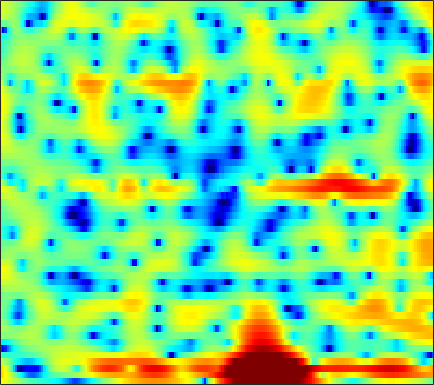

The data file committed next to this chart (first rows):
5.4567, 5.1213, 4.6309, 4.0845, 3.6417, 3.0125, 2.3434, 1.8186, 1.1034, 0.39439, -0.31167, -0.83122, -1.4832, -2.0555, -2.4464, -2.9045, -3.2764, -3.5174, -3.7887, -3.9774, -4.1545, -4.3053, -4.5234, -4.8071
7.484, 6.727, 5.591, 4.312, 3.256, 1.722, 0.04661, -1.301, -3.205, -5.18, -7.167, -8.619, -10.38, -11.8, -12.58, -12.73, -11.88, -10.77, -9.103, -7.439, -5.939, -4.957, -3.801, -2.854
7.529, 6.306, 4.367, 2.014, -0.08807, -3.511, -7.856, -12.06, -19.54, -23.29, -19.73, -18.05, -17.15, -16.8, -16.76, -16.95, -17.09, -16.37, -13.91, -10.35, -6.95, -4.793, -2.375, -0.4591
2.975, 2.153, 0.9602, -0.346, -1.369, -2.719, -3.987, -4.861, -5.949, -6.869, -7.697, -8.252, -8.741, -8.726, -8.339, -7.457, -6.348, -5.48, -4.257, -3.009, -1.783, -0.8617, 0.3151, 1.371
-2.877, -3.232, -3.601, -3.821, -3.909, -3.923, -3.851, -3.772, -3.64, -3.454, -3.228, -3.041, -2.761, -2.431, -2.158, -1.752, -1.306, -0.9517, -0.4541, 0.05298, 0.5533, 0.9314, 1.433, 1.905
-14.69, -17.06, -15.32, -11.66, -9.449, -7.199, -5.498, -4.479, -3.384, -2.497, -1.768, -1.3, -0.7636, -0.305, -0.01231, 0.3373, 0.641, 0.8419, 1.091, 1.316, 1.514, 1.651, 1.835, 2.012
-5.88, -6.16, -5.955, -5.215, -4.47, -3.419, -2.425, -1.745, -0.9433, -0.2593, 0.2999, 0.6452, 1.016, 1.296, 1.442, 1.557, 1.583, 1.546, 1.427, 1.248, 1.011, 0.8204, 0.5728, 0.3801
0.2685, 0.1889, 0.1519, 0.1944, 0.2741, 0.4537, 0.6771, 0.865, 1.133, 1.406, 1.66, 1.828, 2.005, 2.101, 2.11, 2.014, 1.772, 1.472, 0.8895, 0.06487, -1.045, -2.101, -3.836, -5.854
1.895, 1.652, 1.284, 0.8876, 0.5977, 0.2488, -0.008877, -0.1133, -0.107, 0.07194, 0.3825, 0.6741, 1.079, 1.436, 1.644, 1.797, 1.776, 1.626, 1.211, 0.5134, -0.4959, -1.491, -3.148, -5.068
1.211, 0.5912, -0.4308, -1.689, -2.824, -4.568, -6.453, -7.683, -8.301, -7.315, -5.47, -4.052, -2.359, -0.9754, -0.1292, 0.759, 1.382, 1.7, 1.927, 1.955, 1.811, 1.631, 1.346, 1.073
0.2411, -0.5604, -1.884, -3.557, -5.104, -7.575, -10.6, -12.98, -14.51, -12.34, -9.115, -6.952, -4.526, -2.546, -1.306, 0.05309, 1.104, 1.708, 2.308, 2.672, 2.84, 2.848, 2.742, 2.533
0.2666, -0.3262, -1.387, -2.731, -3.951, -5.832, -7.881, -9.347, -10.64, -10.29, -8.376, -6.505, -4.07, -1.92, -0.5416, 0.9744, 2.152, 2.815, 3.428, 3.776, 3.862, 3.762, 3.404, 2.786
-0.4995, -0.4256, -0.6759, -1.357, -2.18, -3.759, -5.953, -8.021, -10.78, -10.59, -7.418, -5.003, -2.375, -0.3394, 0.8807, 2.136, 3.059, 3.548, 3.947, 4.06, 3.919, 3.642, 3.037, 2.13
-1.414, -0.7245, -0.2014, -0.0397, -0.09204, -0.3176, -0.6309, -0.8345, -0.9675, -0.8499, -0.4695, -0.06252, 0.5506, 1.163, 1.566, 1.986, 2.237, 2.319, 2.282, 2.069, 1.681, 1.283, 0.6341, -0.1497
0.6616, 1.048, 1.427, 1.643, 1.73, 1.769, 1.735, 1.693, 1.63, 1.588, 1.563, 1.553, 1.534, 1.481, 1.389, 1.194, 0.8745, 0.5407, -0.01206, -0.669, -1.426, -2.027, -2.827, -3.573
3.013, 3.104, 3.156, 3.132, 3.057, 2.896, 2.689, 2.507, 2.259, 2.012, 1.772, 1.593, 1.335, 1.012, 0.7071, 0.1761, -0.5284, -1.209, -2.364, -3.82, -5.531, -6.927, -8.699, -9.78
4.656, 4.581, 4.377, 4.058, 3.729, 3.175, 2.531, 2.02, 1.359, 0.8116, 0.4556, 0.3139, 0.2327, 0.1727, 0.07404, -0.2457, -0.836, -1.503, -2.811, -4.71, -7.423, -10.33, -16.41, -22.54
5.153, 5.086, 4.809, 4.267, 3.665, 2.549, 1.002, -0.495, -2.905, -5.33, -6.07, -5.026, -3.05, -1.421, -0.5591, 0.1067, 0.3027, 0.1767, -0.2944, -1.092, -2.115, -2.917, -3.894, -4.503
3.001, 3.223, 3.24, 2.911, 2.425, 1.421, -0.0879, -1.609, -4.235, -7.124, -7.901, -6.309, -3.724, -1.71, -0.6528, 0.3009, 0.7994, 0.9387, 0.9022, 0.6699, 0.3041, 0.01423, -0.3356, -0.6454
0.2334, 0.7504, 1.167, 1.317, 1.268, 1.03, 0.6452, 0.3022, -0.1362, -0.4388, -0.4905, -0.3559, -0.00766, 0.3924, 0.6326, 0.8289, 0.8589, 0.7504, 0.4324, -0.009088, -0.5136, -0.9051, -1.328, -1.575
-0.8725, -0.3867, 0.08842, 0.4187, 0.595, 0.7768, 0.9533, 1.089, 1.286, 1.52, 1.764, 1.931, 2.107, 2.177, 2.146, 1.926, 1.48, 0.9695, 0.02302, -1.247, -2.822, -4.132, -5.717, -6.374
-1.594, -1.405, -1.356, -1.443, -1.477, -1.33, -0.8622, -0.3079, 0.5877, 1.5, 2.308, 2.804, 3.276, 3.514, 3.529, 3.303, 2.735, 2.083, 0.8367, -0.9725, -3.557, -6.308, -11.89, -16.4
-2.985, -3.409, -4.568, -6.655, -8.935, -11.94, -9.955, -6.703, -3.184, -0.6672, 1.138, 2.138, 3.092, 3.675, 3.879, 3.889, 3.607, 3.208, 2.447, 1.435, 0.2646, -0.6146, -1.653, -2.272
-3.275, -3.68, -4.601, -5.962, -7.15, -8.089, -7.152, -5.456, -3.046, -1.001, 0.5969, 1.526, 2.454, 3.062, 3.335, 3.472, 3.399, 3.204, 2.794, 2.254, 1.615, 1.111, 0.4326, -0.2253
-2.418, -2.35, -2.324, -2.296, -2.235, -1.99, -1.526, -1.029, -0.2556, 0.5474, 1.287, 1.764, 2.266, 2.599, 2.753, 2.813, 2.711, 2.548, 2.21, 1.768, 1.21, 0.7242, 0.005415, -0.8127
-1.867, -1.454, -0.965, -0.533, -0.2137, 0.1788, 0.5814, 0.8766, 1.252, 1.601, 1.903, 2.081, 2.24, 2.303, 2.281, 2.167, 1.944, 1.718, 1.349, 0.8751, 0.321, -0.1671, -0.9024, -1.771
-1.671, -0.9272, -0.09539, 0.5608, 0.9577, 1.383, 1.706, 1.887, 2.07, 2.18, 2.219, 2.199, 2.111, 1.943, 1.748, 1.419, 1.038, 0.7083, 0.2422, -0.2477, -0.7387, -1.124, -1.704, -2.378
-0.6204, 0.3028, 1.196, 1.821, 2.115, 2.371, 2.469, 2.479, 2.428, 2.313, 2.146, 1.988, 1.713, 1.327, 0.9622, 0.3312, -0.429, -1.046, -1.826, -2.355, -2.622, -2.662, -2.687, -2.788
2.421, 2.876, 3.212, 3.303, 3.248, 3.015, 2.635, 2.278, 1.732, 1.237, 0.8995, 0.7847, 0.7023, 0.4928, 0.1896, -0.7396, -2.376, -4.215, -7.45, -9.8, -8.044, -5.957, -3.929, -2.871
5.158, 4.789, 4.158, 3.393, 2.844, 2.05, 1.119, 0.1373, -1.737, -4.338, -6.104, -5.05, -2.27, -0.236, 0.5752, 0.7804, -0.01729, -1.165, -3.4, -4.777, -3.707, -2.215, -0.8545, -0.3988
2.77, 1.341, -1.189, -4.237, -5.984, -5.785, -4.548, -4.105, -4.551, -5.993, -6.86, -5.537, -2.542, -0.02565, 1.259, 2.353, 2.862, 2.968, 2.951, 2.857, 2.766, 2.7, 2.459, 1.871
-1.248, -2.637, -5.241, -8.625, -10.44, -9.333, -6.749, -5.215, -3.797, -2.823, -1.973, -1.316, -0.3763, 0.531, 1.148, 1.793, 2.245, 2.441, 2.59, 2.594, 2.503, 2.338, 2.044, 1.633
-1.662, -1.93, -2.409, -2.832, -2.997, -2.911, -2.54, -2.139, -1.552, -0.9658, -0.4204, -0.03976, 0.4348, 0.8433, 1.093, 1.354, 1.522, 1.587, 1.582, 1.504, 1.367, 1.223, 0.9954, 0.7475
-0.6482, -0.4637, -0.3348, -0.2541, -0.2068, -0.1082, 0.03301, 0.1663, 0.3595, 0.5655, 0.7558, 0.8853, 1.014, 1.096, 1.111, 1.073, 0.949, 0.8153, 0.568, 0.2758, -0.04649, -0.2737, -0.5497, -0.771
1.003, 1.23, 1.431, 1.532, 1.569, 1.573, 1.562, 1.545, 1.523, 1.494, 1.46, 1.42, 1.33, 1.181, 1.023, 0.7187, 0.2994, -0.1024, -0.7311, -1.46, -2.223, -2.747, -3.281, -3.53
2.909, 2.987, 2.977, 2.85, 2.704, 2.457, 2.183, 1.982, 1.744, 1.547, 1.396, 1.295, 1.16, 0.9685, 0.76, 0.3445, -0.2687, -0.9075, -2.048, -3.596, -5.611, -7.421, -9.688, -10.16
4.604, 4.418, 4.006, 3.439, 2.923, 2.161, 1.366, 0.8096, 0.2013, -0.1611, -0.2639, -0.1959, -0.01094, 0.1708, 0.2266, 0.1351, -0.2289, -0.7246, -1.768, -3.363, -5.71, -8.193, -12.31, -13.15
5.355, 4.851, 3.942, 2.75, 1.659, -0.06738, -2.08, -3.723, -5.738, -6.696, -6.018, -4.877, -3.278, -1.922, -1.128, -0.3881, -0.01349, 0.05014, -0.1356, -0.588, -1.217, -1.697, -2.179, -2.26
5, 4.249, 2.941, 1.235, -0.336, -2.897, -6.146, -9.245, -15.27, -21.94, -14.45, -10.41, -6.774, -4.242, -2.805, -1.365, -0.3498, 0.1709, 0.6109, 0.8203, 0.8684, 0.8602, 0.8205, 0.8017
5.021, 4.156, 2.663, 0.7448, -0.9881, -3.666, -6.695, -8.961, -11.35, -11.98, -10.65, -8.985, -6.584, -4.34, -2.946, -1.399, -0.2322, 0.4136, 1.024, 1.381, 1.533, 1.554, 1.481, 1.339
5.957, 5.111, 3.652, 1.772, 0.05141, -2.789, -6.549, -10.44, -19.74, -20.01, -11.57, -8.255, -5.215, -3.023, -1.736, -0.3993, 0.5601, 1.077, 1.499, 1.643, 1.55, 1.334, 0.8989, 0.3645
6.428, 5.71, 4.522, 3.083, 1.871, 0.07448, -1.812, -3.138, -4.444, -4.837, -4.291, -3.549, -2.405, -1.34, -0.6192, 0.1338, 0.6719, 0.9007, 0.9543, 0.7111, 0.1399, -0.5294, -1.737, -3.29
6.125, 5.496, 4.541, 3.501, 2.672, 1.585, 0.5624, -0.1322, -0.845, -1.307, -1.491, -1.458, -1.248, -0.8961, -0.6103, -0.2346, 0.03485, 0.1051, -0.01374, -0.4508, -1.302, -2.257, -4.115, -6.943
5.705, 5.021, 4.063, 3.098, 2.39, 1.508, 0.7117, 0.1617, -0.5458, -1.187, -1.754, -2.057, -2.216, -2.01, -1.667, -1.054, -0.4915, -0.1628, 0.04326, -0.08787, -0.5927, -1.211, -2.365, -3.837
5.105, 4.088, 2.622, 1.21, 0.4073, -0.2523, -0.5809, -0.7922, -1.342, -2.369, -4.017, -5.658, -7.557, -6.971, -5.038, -2.485, -0.5343, 0.5034, 1.381, 1.781, 1.785, 1.55, 1.008, 0.275
3.849, 2.141, -1.212, -6.433, -10.72, -7.628, -3.687, -2.116, -1.242, -1.595, -3.122, -5.098, -8.069, -7.046, -4.194, -0.9608, 1.244, 2.333, 3.261, 3.725, 3.816, 3.671, 3.228, 2.531
1.718, 0.7028, -1.121, -3.143, -4.025, -3.555, -2.054, -1.03, -0.08694, 0.3566, 0.4306, 0.3653, 0.3342, 0.5622, 0.9402, 1.516, 2.01, 2.261, 2.384, 2.261, 1.946, 1.637, 1.135, 0.5301
0.1063, 0.1495, 0.1148, 0.08945, 0.1464, 0.3951, 0.771, 1.106, 1.493, 1.794, 1.975, 2.038, 2.035, 1.954, 1.833, 1.565, 1.119, 0.6497, -0.2059, -1.316, -2.56, -3.401, -4.075, -4.104
-1.435, -0.7772, -0.02565, 0.6204, 1.025, 1.51, 1.939, 2.225, 2.526, 2.736, 2.82, 2.812, 2.683, 2.4, 2.065, 1.408, 0.4602, -0.4897, -2.217, -4.692, -8.437, -12.88, -20.16, -12.69
-3.449, -2.302, -1.058, -0.05396, 0.5764, 1.263, 1.823, 2.153, 2.493, 2.702, 2.792, 2.77, 2.623, 2.328, 1.979, 1.359, 0.5033, -0.3227, -1.691, -3.402, -5.334, -6.717, -7.612, -6.89
-4.505, -3.371, -2.105, -1.073, -0.3971, 0.3644, 0.9732, 1.337, 1.712, 1.956, 2.088, 2.103, 2.021, 1.826, 1.614, 1.244, 0.7712, 0.3493, -0.2735, -0.909, -1.487, -1.824, -2.066, -2.047
-4.091, -3.542, -2.752, -1.928, -1.328, -0.559, 0.08757, 0.4826, 0.8666, 1.109, 1.214, 1.234, 1.195, 1.107, 1.036, 0.9088, 0.7785, 0.6845, 0.5531, 0.4389, 0.3362, 0.2886, 0.2429, 0.2205
-4.62, -4.929, -4.597, -3.488, -2.502, -1.299, -0.3813, 0.07756, 0.3991, 0.45, 0.2996, 0.1348, -0.06616, -0.1621, -0.1602, -0.04756, 0.1471, 0.3319, 0.6047, 0.8798, 1.174, 1.393, 1.663, 1.857
-8.549, -17.22, -14.05, -6.163, -3.278, -1.052, 0.09398, 0.4264, 0.2957, -0.4233, -1.566, -2.598, -3.783, -4.178, -3.905, -3.091, -2.253, -1.718, -1.055, -0.3738, 0.425, 1.069, 1.953, 2.744
-0.2239, -1.107, -1.331, -0.6045, 0.07037, 0.7229, 0.8721, 0.5936, -0.378, -2.173, -5.133, -8.662, -17.94, -20.84, -12.96, -9.06, -7.531, -7.211, -7.311, -7.04, -5.588, -3.854, -1.45, 0.6222
3.271, 2.889, 2.497, 2.197, 1.991, 1.635, 1.073, 0.466, -0.6603, -2.177, -4.111, -5.706, -7.643, -8.781, -9.098, -9.391, -10.25, -11.59, -15.27, -23.75, -16.3, -10.7, -6.045, -2.862
3.911, 3.639, 3.245, 2.803, 2.438, 1.881, 1.226, 0.6467, -0.2425, -1.278, -2.402, -3.272, -4.433, -5.527, -6.303, -7.311, -8.354, -9.115, -9.845, -9.947, -9.114, -7.902, -5.957, -3.915
3.939, 3.675, 3.24, 2.756, 2.367, 1.828, 1.272, 0.83, 0.2019, -0.4913, -1.27, -1.914, -2.853, -3.891, -4.718, -5.854, -6.981, -7.779, -8.606, -8.907, -8.549, -7.834, -6.421, -4.683
